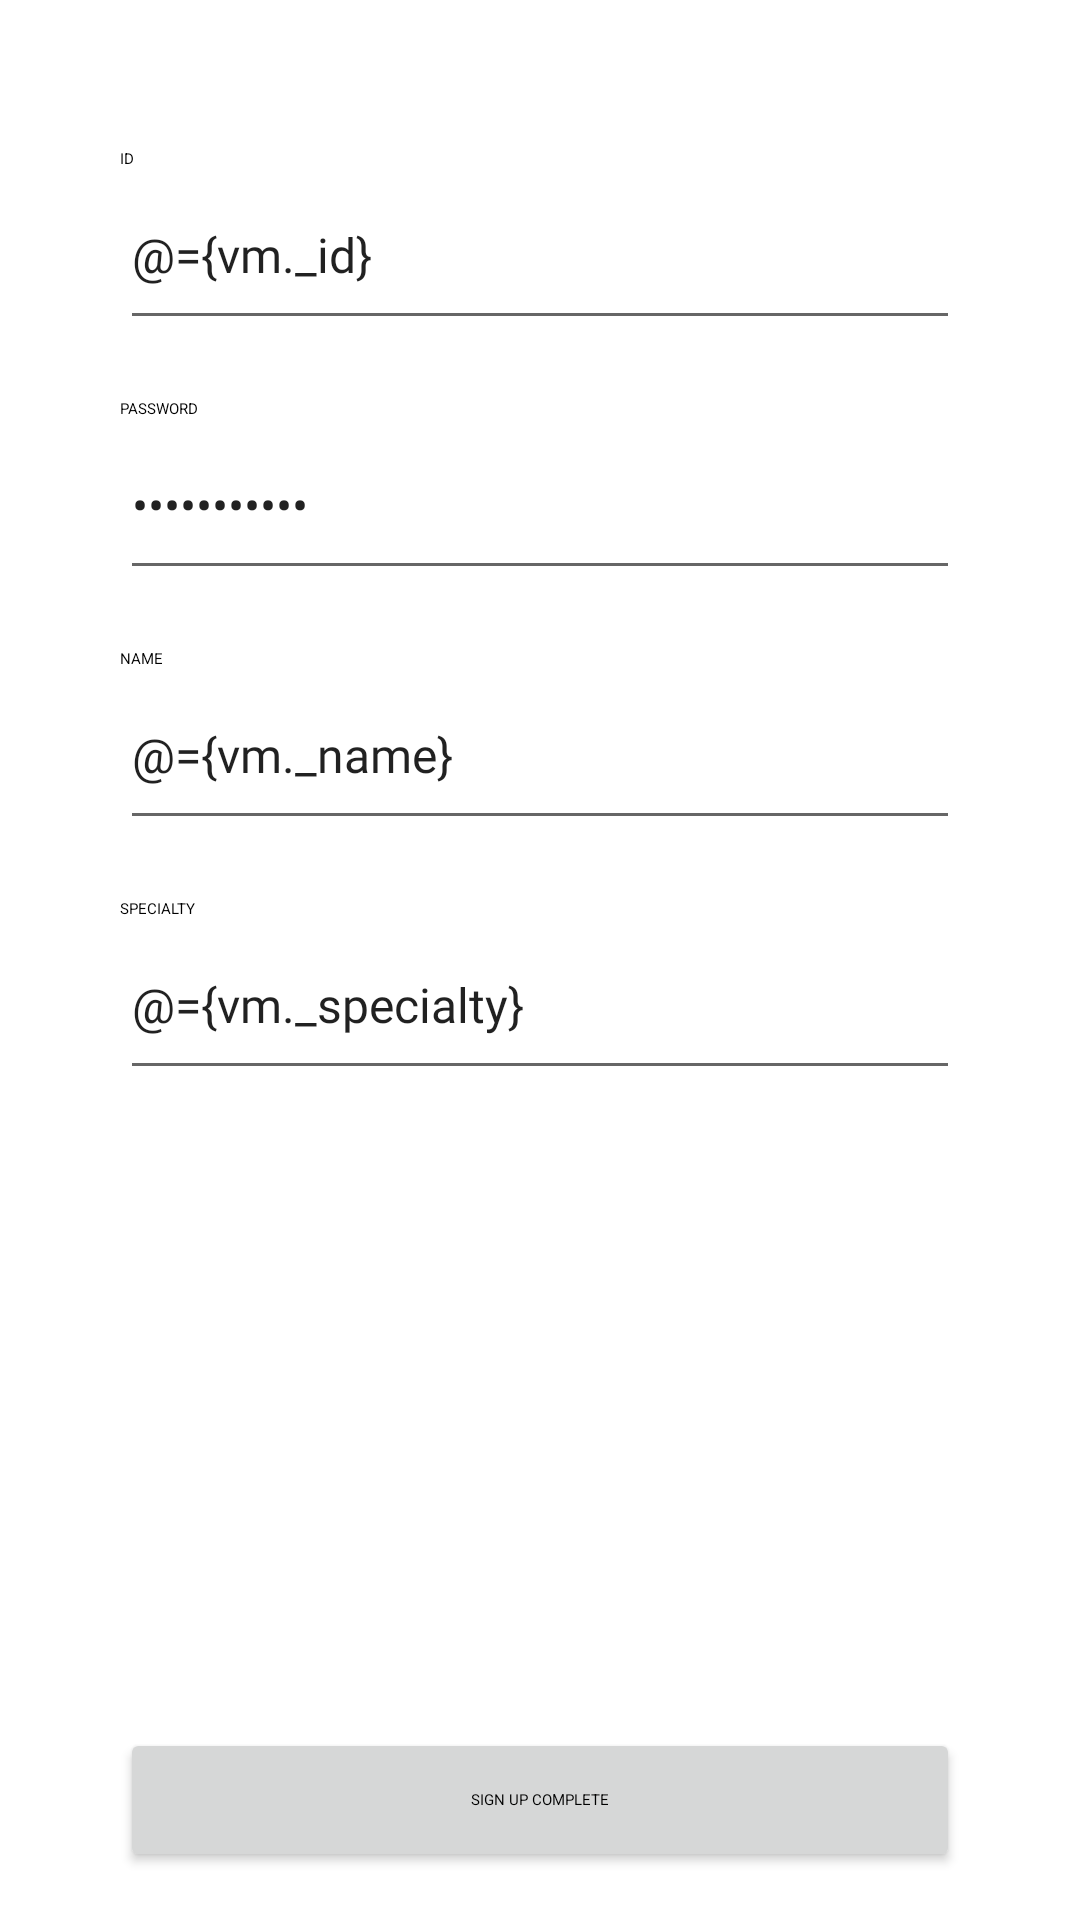

Write the Android layout XML for this screen, with the resource values it uses.
<!-- AndroidManifest.xml: application theme Theme.GOSOPTAndroid -->
<!-- res/layout/activity_signup.xml -->
<?xml version="1.0" encoding="utf-8"?>
<layout xmlns:android="http://schemas.android.com/apk/res/android"
    xmlns:app="http://schemas.android.com/apk/res-auto"
    xmlns:tools="http://schemas.android.com/tools"
    tools:context=".presentation.signup.SignupActivity">

    <data>

        <variable
            name="vm"
            type="org.android.go.sopt.presentation.signup.SignupViewModel" />
    </data>

    <androidx.constraintlayout.widget.ConstraintLayout
        android:id="@+id/layout_signup"
        android:layout_width="match_parent"
        android:layout_height="match_parent">

        <ScrollView
            android:id="@+id/sv_signup"
            android:layout_width="0dp"
            android:layout_height="0dp"
            android:layout_marginBottom="6dp"
            app:layout_constraintBottom_toTopOf="@id/btn_signup_signup_complete"
            app:layout_constraintEnd_toEndOf="parent"
            app:layout_constraintStart_toStartOf="parent"
            app:layout_constraintTop_toTopOf="parent">

            <androidx.constraintlayout.widget.ConstraintLayout
                android:id="@+id/layout_signup_question"
                android:layout_width="match_parent"
                android:layout_height="wrap_content"
                android:paddingHorizontal="40dp"
                android:paddingVertical="50dp">

                <TextView
                    android:id="@+id/tv_signup_id_label"
                    android:layout_width="wrap_content"
                    android:layout_height="wrap_content"
                    android:text="@string/login_id_label"
                    android:textAppearance="?textAppearanceHeadlineSmall"
                    android:textColor="?colorOnBackground"
                    app:layout_constraintStart_toStartOf="parent"
                    app:layout_constraintTop_toTopOf="parent" />

                <EditText
                    android:id="@+id/et_signup_id"
                    android:layout_width="0dp"
                    android:layout_height="wrap_content"
                    android:layout_marginTop="2dp"
                    android:hint="@string/login_id_hint"
                    android:imeOptions="actionNext"
                    android:inputType="text"
                    android:maxLength="@{vm.MAX_ID_LENGTH}"
                    android:paddingVertical="16dp"
                    android:text="@={vm._id}"
                    android:textAppearance="@style/TextAppearance.GoSopt.BodyLarge"
                    app:layout_constraintEnd_toEndOf="parent"
                    app:layout_constraintStart_toStartOf="parent"
                    app:layout_constraintTop_toBottomOf="@id/tv_signup_id_label" />

                <TextView
                    android:id="@+id/tv_signup_pwd_label"
                    android:layout_width="wrap_content"
                    android:layout_height="wrap_content"
                    android:layout_marginTop="20dp"
                    android:text="@string/login_pwd_label"
                    android:textAppearance="?attr/textAppearanceHeadlineSmall"
                    android:textColor="?colorOnBackground"
                    app:layout_constraintStart_toStartOf="parent"
                    app:layout_constraintTop_toBottomOf="@id/et_signup_id" />

                <EditText
                    android:id="@+id/et_signup_pwd"
                    android:layout_width="0dp"
                    android:layout_height="wrap_content"
                    android:layout_marginTop="2dp"
                    android:hint="@string/login_pwd_hint"
                    android:imeOptions="actionNext"
                    android:inputType="textPassword"
                    android:maxLength="@{vm.MAX_PWD_LENGTH}"
                    android:paddingVertical="16dp"
                    android:text="@={vm._pwd}"
                    android:textAppearance="@style/TextAppearance.GoSopt.BodyLarge"
                    app:layout_constraintEnd_toEndOf="parent"
                    app:layout_constraintStart_toStartOf="parent"
                    app:layout_constraintTop_toBottomOf="@id/tv_signup_pwd_label" />

                <TextView
                    android:id="@+id/tv_signup_name_label"
                    android:layout_width="wrap_content"
                    android:layout_height="wrap_content"
                    android:layout_marginTop="20dp"
                    android:text="@string/signup_name_label"
                    android:textAppearance="?attr/textAppearanceHeadlineSmall"
                    android:textColor="?colorOnBackground"
                    app:layout_constraintStart_toStartOf="parent"
                    app:layout_constraintTop_toBottomOf="@id/et_signup_pwd" />

                <EditText
                    android:id="@+id/et_signup_name"
                    android:layout_width="0dp"
                    android:layout_height="wrap_content"
                    android:layout_marginTop="2dp"
                    android:hint="@string/signup_name_hint"
                    android:imeOptions="actionNext"
                    android:inputType="text|textPersonName"
                    android:paddingVertical="16dp"
                    android:text="@={vm._name}"
                    android:textAppearance="@style/TextAppearance.GoSopt.BodyLarge"
                    app:layout_constraintEnd_toEndOf="parent"
                    app:layout_constraintStart_toStartOf="parent"
                    app:layout_constraintTop_toBottomOf="@id/tv_signup_name_label" />

                <TextView
                    android:id="@+id/tv_signup_specialty_label"
                    android:layout_width="wrap_content"
                    android:layout_height="wrap_content"
                    android:layout_marginTop="20dp"
                    android:text="@string/signup_specialty_label"
                    android:textAppearance="?attr/textAppearanceHeadlineSmall"
                    android:textColor="?colorOnBackground"
                    app:layout_constraintStart_toStartOf="parent"
                    app:layout_constraintTop_toBottomOf="@id/et_signup_name" />

                <EditText
                    android:id="@+id/et_signup_specialty"
                    android:layout_width="0dp"
                    android:layout_height="wrap_content"
                    android:layout_marginTop="2dp"
                    android:hint="@string/signup_specialty_hint"
                    android:imeOptions="actionDone"
                    android:inputType="text"
                    android:paddingVertical="16dp"
                    android:text="@={vm._specialty}"
                    android:textAppearance="@style/TextAppearance.GoSopt.BodyLarge"
                    app:layout_constraintEnd_toEndOf="parent"
                    app:layout_constraintStart_toStartOf="parent"
                    app:layout_constraintTop_toBottomOf="@id/tv_signup_specialty_label" />
            </androidx.constraintlayout.widget.ConstraintLayout>
        </ScrollView>

        <Button
            android:id="@+id/btn_signup_signup_complete"
            android:layout_width="match_parent"
            android:layout_height="wrap_content"
            android:layout_marginHorizontal="40dp"
            android:layout_marginBottom="16dp"
            android:onClick="@{()->vm.signup()}"
            android:paddingVertical="16dp"
            android:text="@string/signup_signup_complete_btn"
            android:textAppearance="?attr/textAppearanceHeadlineSmall"
            app:layout_constraintBottom_toBottomOf="parent" />
    </androidx.constraintlayout.widget.ConstraintLayout>
</layout>
<!-- resources referenced by this layout -->
<resources>
  <string name="login_id_hint">아이디를 입력하세요. (6~10자)</string>
  <string name="login_id_label">ID</string>
  <string name="login_pwd_hint">비밀번호를 입력하세요. (8~12자)</string>
  <string name="login_pwd_label">PASSWORD</string>
  <string name="signup_name_hint">이름을 입력하세요.</string>
  <string name="signup_name_label">NAME</string>
  <string name="signup_signup_complete_btn">SIGN UP COMPLETE</string>
  <string name="signup_specialty_hint">특기를 입력하세요.</string>
  <string name="signup_specialty_label">SPECIALTY</string>
  <style name="TextAppearance.GoSopt.BodyLarge">
          <item name="fontFamily">@font/font_pretendard_regular</item>
          <item name="android:textSize">16sp</item>
          <item name="lineHeight">20sp</item>
      </style>
  <style name="Theme.GOSOPTAndroid" parent="Theme.MaterialComponents.DayNight.DarkActionBar">
          
          <item name="colorPrimary">@color/coral_600</item>
          <item name="colorPrimaryVariant">@color/coral_500</item>
          <item name="colorOnPrimary">@color/white</item>
          
          <item name="colorSecondary">@color/teal_200</item>
          <item name="colorSecondaryVariant">@color/teal_700</item>
          <item name="colorOnSecondary">@color/black</item>
          
          <item name="android:statusBarColor">?attr/colorPrimaryVariant</item>
          
          <item name="android:includeFontPadding">false</item>
          
          <item name="windowActionBar">false</item>
          <item name="windowNoTitle">true</item>
      </style>
  <color name="coral_600">#FFFE6C4A</color>
  <color name="coral_500">#FFFF8265</color>
  <color name="white">#FFFFFFFF</color>
  <color name="teal_200">#FF03DAC5</color>
  <color name="teal_700">#FF018786</color>
  <color name="black">#FF000000</color>
</resources>
